The GitHub repository bondi7/sargassum-image-detection contains a labelled image folder "dataset" with 7 categories: coast, coast and sky, coastline, dead sargassum, sargassum, sky, water. Examples follow, each with its label.

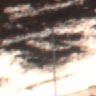
Label: dead sargassum

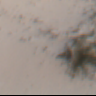
Label: coast

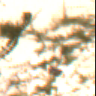
Label: coast and sky

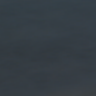
Label: sargassum

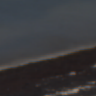
Label: dead sargassum

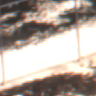
Label: coast
